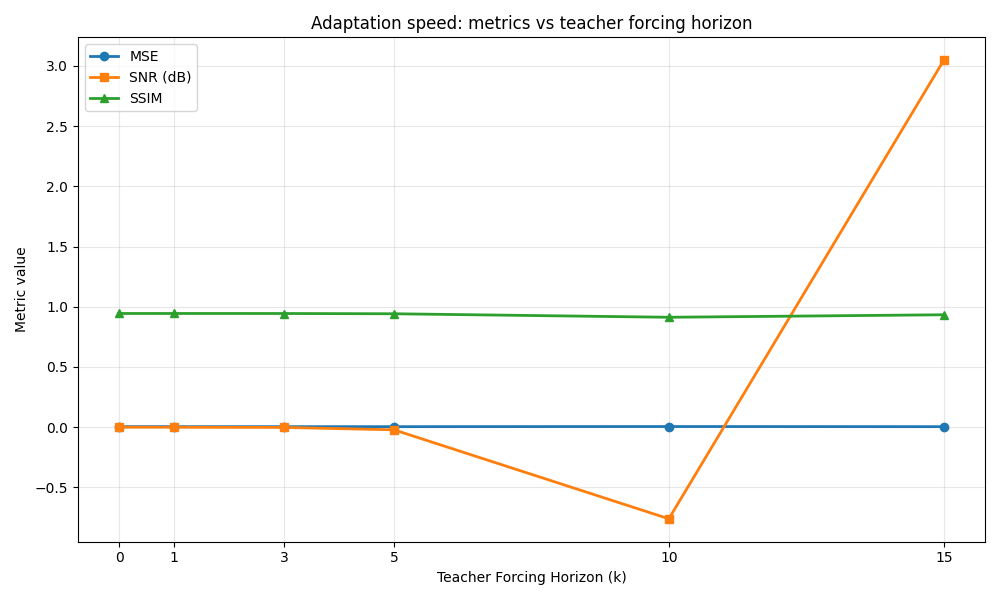

The file beside this chart, header and first rows:
teacher_forcing_horizon, mse, ssim, snr
0, 0.004551, 0.9443, 0.0
1, 0.004551, 0.9443, 0.0
3, 0.004553, 0.944, -0.001766
5, 0.004576, 0.9418, -0.02152
10, 0.005629, 0.9128, -0.7603
15, 0.004523, 0.9335, 3.046
